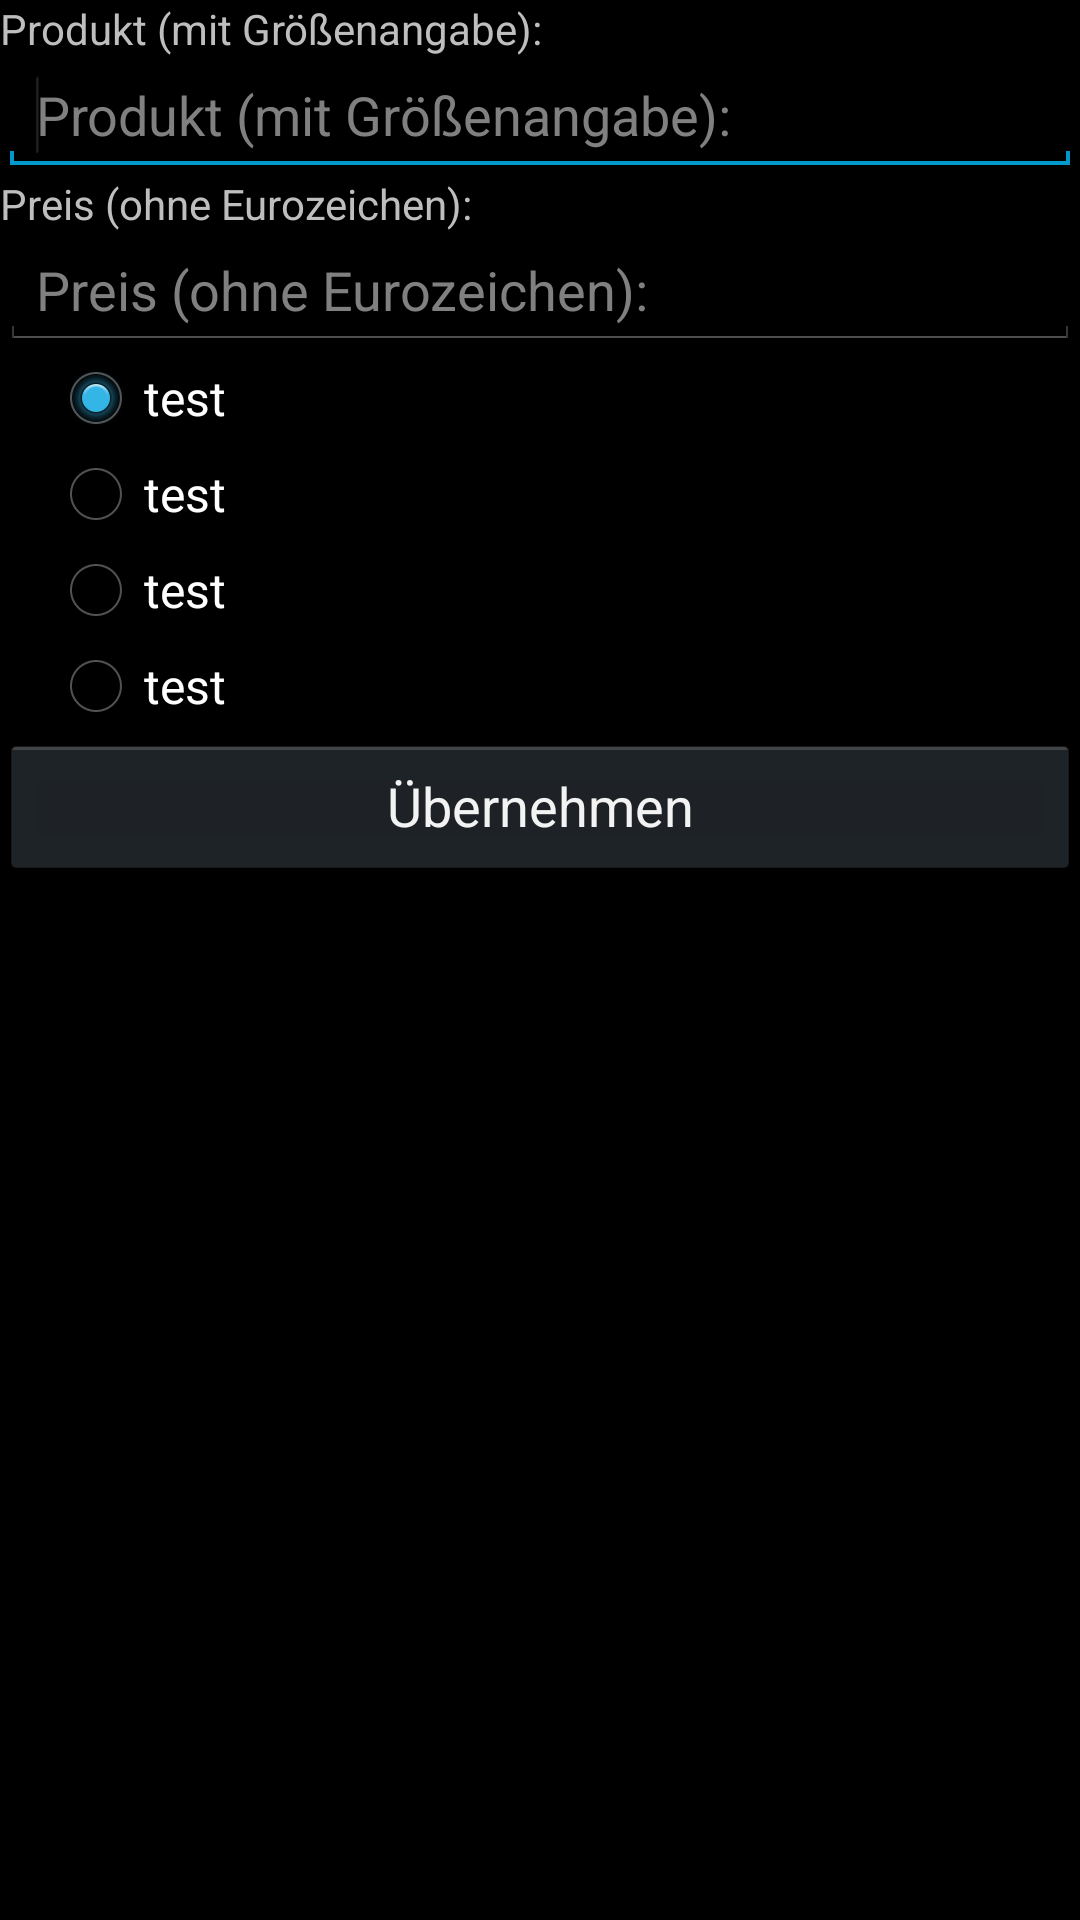

Produce the Android XML layout that renders to this screen, including the resource entries it uses.
<!-- AndroidManifest.xml: application theme AppTheme -->
<!-- res/layout/activity_createprodukt.xml -->
<?xml version="1.0" encoding="utf-8"?>
<RelativeLayout xmlns:android="http://schemas.android.com/apk/res/android"
    android:layout_width="fill_parent"
    android:layout_height="fill_parent"
    android:orientation="vertical" >

    <TextView
        android:id="@+id/textViewProdukt"
        android:layout_width="wrap_content"
        android:layout_height="wrap_content"
        android:text="@string/produktmitmenge" />

    <EditText
        android:id="@+id/editname"
        android:layout_width="fill_parent"
        android:layout_height="wrap_content"
        android:layout_below="@+id/textViewProdukt"
        android:hint="@string/produktmitmenge"
        android:inputType="textAutoCorrect"
        android:scrollbars="vertical" >

        <requestFocus />
    </EditText>

    <TextView
        android:id="@+id/textPreis"
        android:layout_width="wrap_content"
        android:layout_height="wrap_content"
        android:layout_below="@+id/editname"
        android:text="@string/preisohnezeichen" />

    <EditText
        android:id="@+id/editpreis"
        android:layout_width="fill_parent"
        android:layout_height="wrap_content"
        android:layout_below="@+id/textPreis"
        android:hint="@string/preisohnezeichen"
        android:inputType="numberDecimal"
        android:scrollbars="vertical" />

    <RadioGroup
        android:id="@+id/radioGroup"
        android:layout_width="wrap_content"
        android:layout_height="wrap_content"
        android:layout_alignParentLeft="true"
        android:layout_below="@+id/editpreis"
        android:layout_marginLeft="16dp" >

        <RadioButton
            android:id="@+id/radio0"
            android:layout_width="wrap_content"
            android:layout_height="wrap_content"
            android:checked="true"
            android:text="@string/test" />

        <RadioButton
            android:id="@+id/radio1"
            android:layout_width="wrap_content"
            android:layout_height="wrap_content"
            android:text="@string/test" />

        <RadioButton
            android:id="@+id/radio2"
            android:layout_width="wrap_content"
            android:layout_height="wrap_content"
            android:text="@string/test" />

        <RadioButton
            android:id="@+id/radio3"
            android:layout_width="wrap_content"
            android:layout_height="wrap_content"
            android:text="@string/test" />
    </RadioGroup>

    <Button
        android:id="@+id/buttonuebernehmen"
        android:layout_width="match_parent"
        android:layout_height="wrap_content"
        android:layout_below="@+id/radioGroup"
        android:text="@string/uebernehmen" />

</RelativeLayout>
<!-- resources referenced by this layout -->
<resources>
  <string name="preisohnezeichen">Preis (ohne Eurozeichen):</string>
  <string name="produktmitmenge">Produkt (mit Größenangabe):</string>
  <string name="test">test</string>
  <string name="uebernehmen">Übernehmen</string>
  <style name="AppTheme" parent="AppBaseTheme">
          
      </style>
  <style name="AppBaseTheme" parent="android:Theme.Holo">
      
      </style>
</resources>
